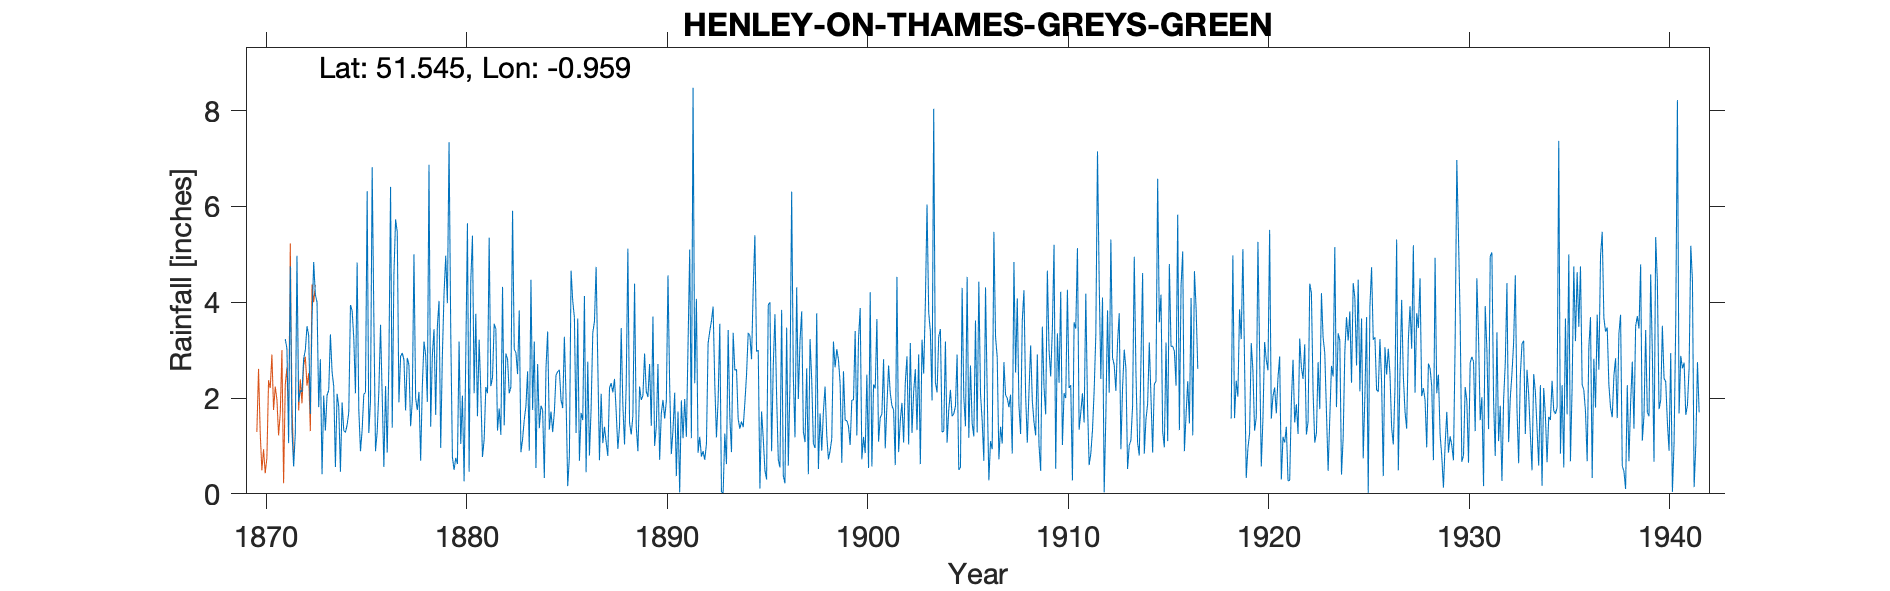

The file beside this chart, header and first rows:
HENLEY ON THAMES GREYS GREEN, , , , , , , , , , , , , , , , , , , , , , , 
Grid ref, SU723834, Long, -0.9588, Lat, 51.54, Elevation, 370, ft, , , , , , , , , , , , , , , 
Station no, 1077, , , , , , , , , , , , , , , , , , , , , , 
, 1870, 1871, 1872, 1873, 1874, 1875, 1876, 1877, 1878, 1879, 1880, 1881, 1882, 1883, 1884, 1885, 1886, 1887, 1888, 1889, 1890, 1891, 1892
January, , -999, 4.97, 4, 2.09, 4.83, 1.3, 5.47, 1.75, 3.49, 0.62, 1.62, 1.32, 2.5, 2.71, 2.55, 3.66, 2.72, 0.94, 0.89, 2.71, 1.72, 0.86
February, , -999, 1.92, 1.81, 1.82, 1.75, 2.16, 1.91, 2.13, 4.03, 3.18, 3.22, 1.78, 3.83, 1.37, 2.59, 0.69, 0.7, 1.41, 2.24, 0.71, 0.03, 1.19
March, , -999, 2.16, 2.81, 0.46, 0.89, 3.53, 2.87, 0.69, 0.96, 1.04, 2.13, 1.23, 0.87, 1.84, 1.96, 1.69, 2.09, 3.46, 1.96, 1.68, 1.95, 0.78
April, , -999, 2.13, 0.41, 1.91, 1.34, 2.04, 2.94, 2.24, 2.9, 2.05, 0.77, 4.32, 1.14, 1.75, 1.79, 1.54, 1.06, 1.85, 2.05, 1.96, 1.16, 0.89
May, , -999, 2.82, 2.05, 1.32, 2.08, 0.56, 2.8, 3.18, 4.18, 0.26, 1.13, 1.43, 1.55, 0.33, 3.28, 4.13, 1.4, 1.03, 2.93, 1.57, 1.98, 0.71
June, , 3.23, 3, 1.32, 1.28, 2.12, 2.25, 1.74, 2.9, 4.97, 2.86, 2.23, 2.93, 1.83, 2.63, 2.01, 0.45, 1.08, 2.27, 2.14, 1.93, 1.19, 1.04
July, , 3.03, 3.5, 2.06, 1.44, 6.32, 0.86, 2.84, 1.92, 3.98, 5.65, 2.1, 2.81, 2.56, 3.39, 0.16, 2.76, 0.79, 5.12, 2.02, 4.56, 3.11, 3.14
August, , 1.06, 3.31, 2.16, 1.7, 1.27, 2.73, 2.69, 6.87, 7.34, 0.46, 5.35, 2.1, 0.9, 1.34, 0.78, 0.8, 2.21, 1.48, 2.71, 2.27, 5.1, 3.4
September, , 4.75, 1.67, 3.33, 3.94, 1.95, 6.41, 1.41, 1.4, 3.42, 4.44, 2.25, 2.23, 4.47, 1.72, 4.66, 1.78, 2.31, 1.24, 1.42, 0.83, 1.16, 3.61
October, , 1.33, 3.63, 2.55, 3.83, 6.82, 1.38, 1.93, 2.89, 0.77, 5.39, 2.43, 5.91, 1.75, 1.29, 4.03, 3.36, 2.12, 1.63, 3.7, 1.33, 8.48, 3.91
November, , 0.57, 4.84, 2.24, 3.24, 3.67, 4.58, 5, 3.44, 0.5, 2.1, 3.55, 3.02, 3.18, 1.7, 3.68, 3.6, 2.4, 4.39, 1, 2.11, 2.31, 2.29
December, , 1.26, 4.16, 0.56, 2.1, 0.89, 5.73, 2, 1.65, 0.75, 3.76, 3.44, 2.95, 0.54, 2.48, 1.27, 4.74, 1.72, 1.41, 1.4, 0.37, 4.07, 1.18
Total, 21.5, 23.73, 38.11, 25.3, 25.13, 33.93, 33.53, 33.6, 31.06, 37.29, 31.81, 30.22, 32.03, 25.12, 22.55, 28.76, 29.2, 20.6, 26.23, 24.46, 22.03, 32.26, 23
